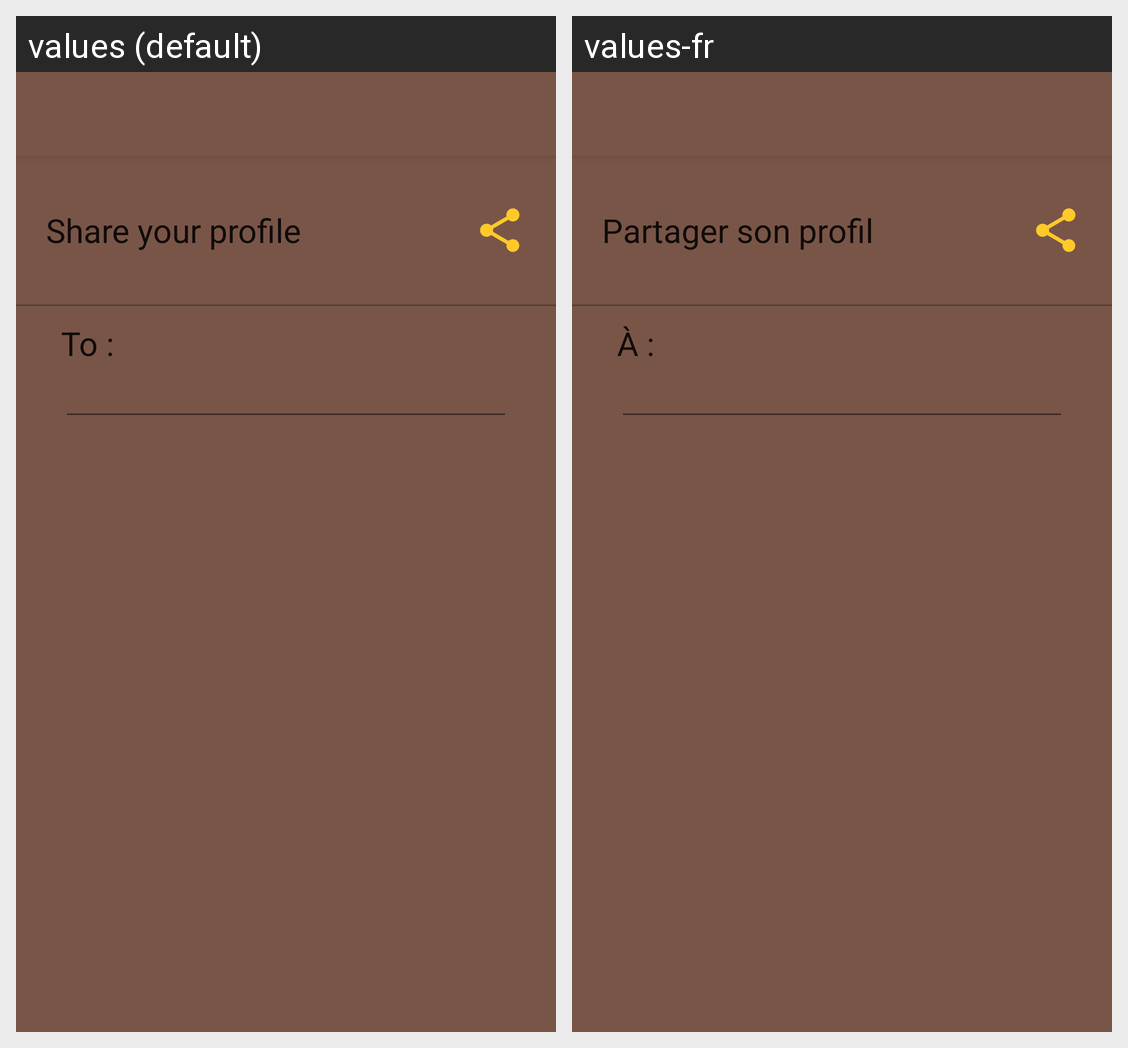

The same Android screen rendered under two of its app's locales, left to right. List the strings drawn on it with the default value and each locale's translation.
Android screen res/layout/activity_share.xml rendered under 2 locales, left to right: values (default), values-fr. Device: Nexus 5 (rendered at 1080×1920; each locale shown at half size, 540×960, under a caption strip naming it); theme ThemeApp.Wow.
Strings drawn on this screen, with the default value and each locale's value (text and hints the layout hard-codes, and strings that could not be matched under every locale, appear in the picture but are not listed):

activity_share_share_your_profile
  values: Share your profile
  values-fr: Partager son profil

activity_share_to
  values: To :
  values-fr: À :
